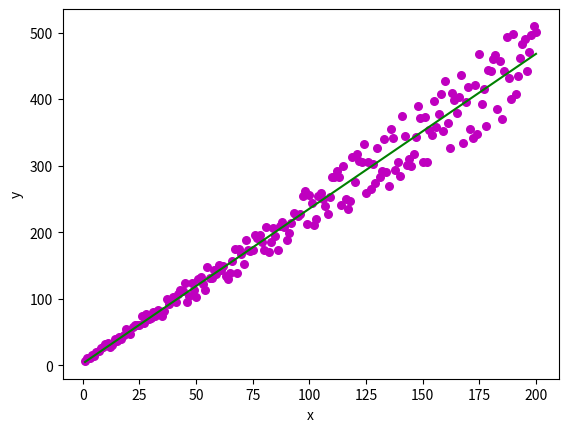

This chart was generated by the following Python code:
import random

import numpy as np
import matplotlib.pyplot as plt


def estimate_coef(x, y):
    # number of observations/points
    n = np.size(x)
    # mean of x and y vector
    xMean, yMean = np.mean(x), np.mean(y)

    # calculating cross-deviation and deviation about x
    SS_xy = np.sum(y * x) - n * yMean * xMean
    SS_xx = np.sum(x * x) - n * xMean * xMean

    # calculating regression coefficients
    slope = SS_xy / SS_xx
    intercept = yMean - slope * xMean

    return slope, intercept


def plot_regression_line(x, y, slope, intercept):
    # plotting the actual points as scatter plot
    plt.scatter(x, y, color="m", marker="o", s=30)

    # predicted response vector
    y_pred = slope * x + intercept

    # plotting the regression line
    plt.plot(x, y_pred, color="g")

    # putting labels
    plt.xlabel('x')
    plt.ylabel('y')

    # function to show plot
    plt.show()


def get_data(size: int, A: float, B: float):
    x: np.ndarray = np.linspace(1, size, size)
    y: np.ndarray = x * A + B
    solt: np.ndarray = np.array([random.randint(-15000, 15000) / 100000 + 1 for i in range(size)])
    return x, y * solt


if __name__ == "__main__":
    # x = np.array([0, 1, 2, 3, 4, 5, 6, 7, 8, 9])
    # y = np.array([1, 3, 2, 5, 7, 8, 8, 9, 10, 12])

    a, b = 2.3, 5
    X, Y = get_data(200, a, b)

    # estimating coefficients
    a_pred, b_pred = estimate_coef(X, Y)
    print(f'Originals: weight = {a}, bias = {b}')
    print(f'Predicted: weight = {a_pred}, bias = {b_pred}')

    # plotting regression line
    plot_regression_line(X, Y, a_pred, b_pred)
